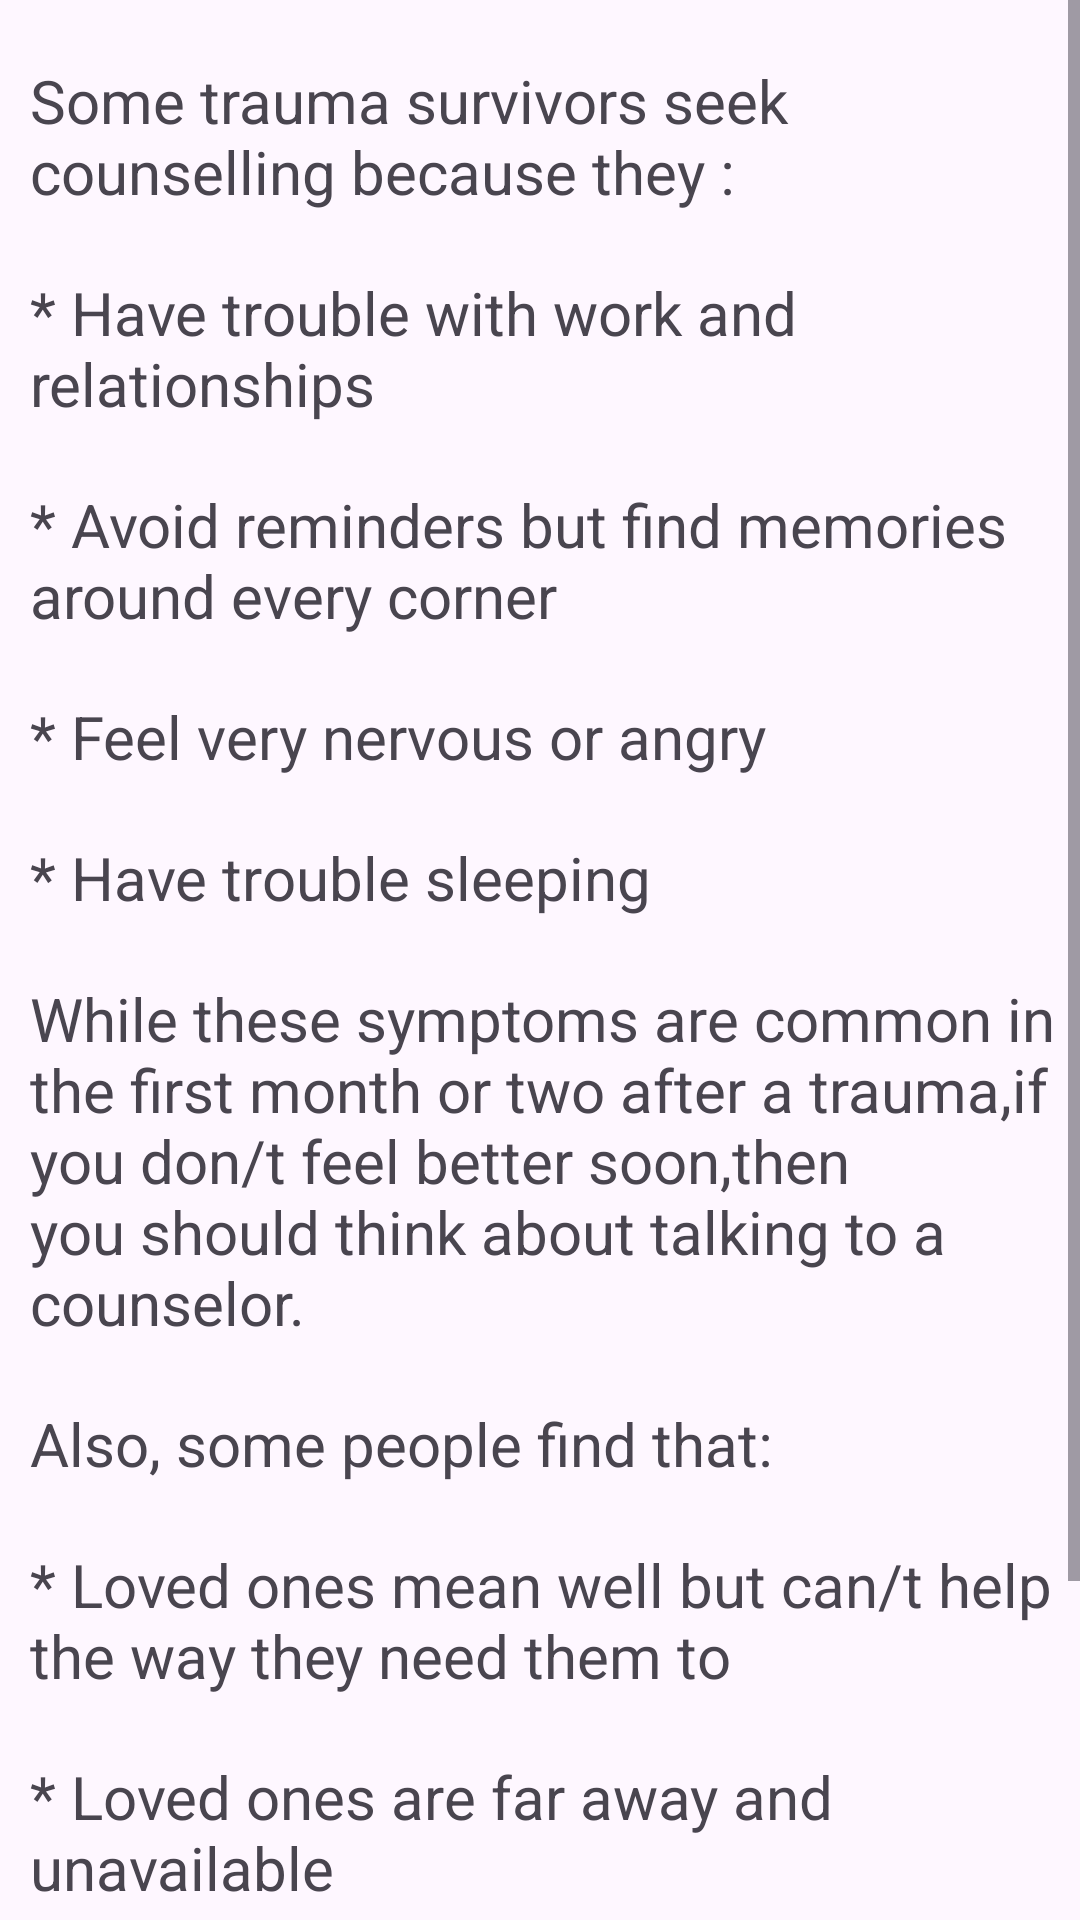

Layout XML and referenced resources for this Android screen:
<!-- AndroidManifest.xml: application theme Theme.PTSDCOACHINGAPP -->
<!-- res/layout/activity_seek.xml -->
<?xml version="1.0" encoding="utf-8"?>
<ScrollView xmlns:android="http://schemas.android.com/apk/res/android"
    xmlns:app="http://schemas.android.com/apk/res-auto"
    xmlns:tools="http://schemas.android.com/tools"
    android:layout_width="match_parent"
    android:layout_height="match_parent"
    tools:context=".SeekActivity">

    <LinearLayout
        android:layout_width="wrap_content"
        android:layout_height="wrap_content"
        android:orientation="vertical">

    <ImageView
        android:layout_width="match_parent"
        android:layout_height="wrap_content"
        android:src="@drawable/seek"
        android:background="#0C80DC"
        app:layout_constraintBottom_toBottomOf="parent"
        app:layout_constraintEnd_toEndOf="parent"
        app:layout_constraintHorizontal_bias="0.0"
        app:layout_constraintStart_toStartOf="parent"
        app:layout_constraintTop_toTopOf="parent"
        app:layout_constraintVertical_bias="0.0" />

    <TextView
        android:layout_width="wrap_content"
        android:layout_height="wrap_content"
        android:textSize="20sp"
        android:text="@string/seek1_xml"
        android:paddingTop="20sp"
        android:paddingLeft="10sp"/>

        <TextView
            android:layout_width="wrap_content"
            android:layout_height="wrap_content"
            android:textSize="20sp"
            android:text="@string/seek2_xml"
            android:paddingTop="20sp"
            android:paddingLeft="10sp"/>
        <TextView
            android:layout_width="wrap_content"
            android:layout_height="wrap_content"
            android:textSize="20sp"
            android:text="@string/seek3_xml"
            android:paddingTop="20sp"
            android:paddingLeft="10sp"/>
        <TextView
            android:layout_width="wrap_content"
            android:layout_height="wrap_content"
            android:textSize="20sp"
            android:text="@string/seek4_xml"
            android:paddingTop="20sp"
            android:paddingLeft="10sp"/>
        <TextView
            android:layout_width="wrap_content"
            android:layout_height="wrap_content"
            android:textSize="20sp"
            android:text="@string/seek5_xml"
            android:paddingTop="20sp"
            android:paddingLeft="10sp"/>
        <TextView
            android:layout_width="wrap_content"
            android:layout_height="wrap_content"
            android:textSize="20sp"
            android:text="@string/seek6_xml"
            android:paddingTop="20sp"
            android:paddingLeft="10sp"/>
        <TextView
            android:layout_width="wrap_content"
            android:layout_height="wrap_content"
            android:textSize="20sp"
            android:text="@string/seek7_xml"
            android:paddingTop="20sp"
            android:paddingLeft="10sp"/>
        <TextView
            android:layout_width="wrap_content"
            android:layout_height="wrap_content"
            android:textSize="20sp"
            android:text="@string/seek8_xml"
            android:paddingTop="20sp"
            android:paddingLeft="10sp"/>
        <TextView
            android:layout_width="wrap_content"
            android:layout_height="wrap_content"
            android:textSize="20sp"
            android:text="@string/seek9_xml"
            android:paddingTop="20sp"
            android:paddingLeft="10sp"/>
        <TextView
            android:layout_width="wrap_content"
            android:layout_height="wrap_content"
            android:textSize="20sp"
            android:text="@string/seek10_xml"
            android:paddingTop="20sp"
            android:paddingLeft="10sp"/>
        <TextView
            android:layout_width="wrap_content"
            android:layout_height="wrap_content"
            android:textSize="20sp"
            android:text="@string/seek11_xml"
            android:paddingTop="20sp"
            android:paddingLeft="10sp"/>


    </LinearLayout>
</ScrollView>
<!-- resources referenced by this layout -->
<resources>
  <string name="seek10_xml">* The things they want to talk about feel too sensitive or private</string>
  <string name="seek11_xml">In these circumstances, talking to an expert can really help.</string>
  
      //who
  <string name="seek1_xml">Some trauma survivors seek counselling because they :</string>
  <string name="seek2_xml">* Have trouble with work and relationships</string>
  <string name="seek3_xml">* Avoid reminders but find memories around every corner</string>
  <string name="seek4_xml">* Feel very nervous or angry</string>
  <string name="seek5_xml">* Have trouble sleeping</string>
  <string name="seek6_xml">While these symptoms are common in the first month or two after a trauma,if you don/t feel better soon,then you should think about talking to a counselor.</string>
  <string name="seek7_xml">Also, some people find that:</string>
  <string name="seek8_xml">* Loved ones mean well but can/t help the way they need them to</string>
  <string name="seek9_xml">* Loved ones are far away and unavailable</string>
  <style name="Theme.PTSDCOACHINGAPP" parent="Base.Theme.PTSDCOACHINGAPP" />
  <style name="Base.Theme.PTSDCOACHINGAPP" parent="Theme.Material3.DayNight.NoActionBar">
          
          
          <item name="android:statusBarColor">
              @color/white
          </item>
      </style>
  <!-- not gathered from this repository: default colours our renderer supplied (Android Studio template values) -->
  <color name="white">#FFFFFFFF</color>
</resources>
